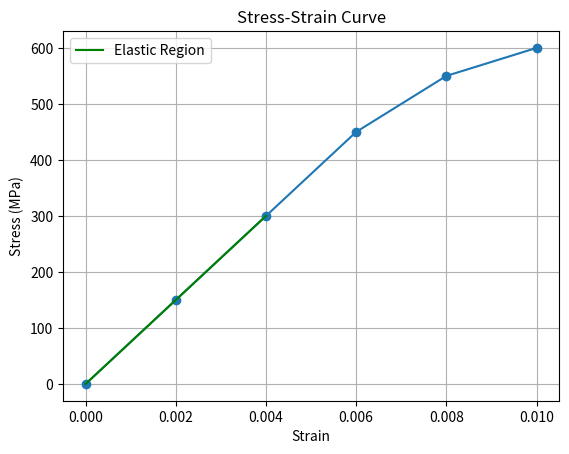

The matplotlib source for this figure:
import numpy as np
import matplotlib.pyplot as plt

# Sample strain data
strain = np.array([0.000, 0.002, 0.004, 0.006, 0.008, 0.010])

# Sample stress data (MPa)
stress = np.array([0, 150, 300, 450, 550, 600])

# Plot graph
plt.plot(strain, stress, marker='o')
plt.xlabel("Strain")
plt.ylabel("Stress (MPa)")
plt.title("Stress-Strain Curve")
plt.grid()

# Highlight linear region
plt.plot(strain[:3], stress[:3], color='green', label='Elastic Region')
plt.legend()

plt.show()

# Calculate Young's Modulus (slope of linear region)
youngs_modulus = (stress[2] - stress[0]) / (strain[2] - strain[0])
print(f"Young's Modulus: {youngs_modulus:.2f} MPa")
